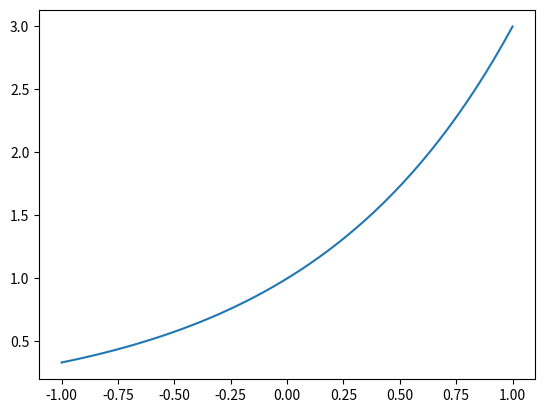

The script that saved this image:
import matplotlib.pyplot as plt
import numpy as np
from numpy.lib.scimath import logn
n = np.linspace(-1, 1)
plt.plot(n, 3**n, label = "3^n")
plt.show()